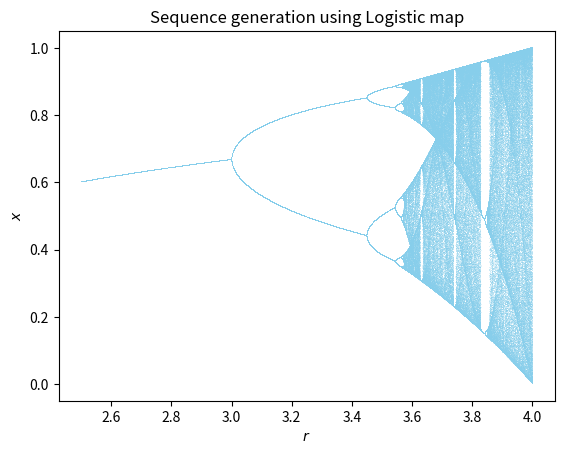

The script that saved this image:
import numpy as np
import matplotlib.pyplot as plt
import warnings
warnings.filterwarnings("ignore")

def logistic(r, x):
    return r * x * (1 - x)

n = 10000
r = np.linspace(2.5, 4.0, n)
iterations = 1000
last = 100
x = 1e-5 * np.ones(n)

for i in range(iterations):
    x = logistic(r, x)
    if i >= (iterations - last):
        plt.plot(r, x, ',k', alpha=.25, c = 'skyblue')
plt.title('Sequence generation using Logistic map')
plt.ylabel('$\it{x}$')
plt.xlabel('$\it{r}$')
#plt.savefig('/Users/<user>/Desktop/PixJS/diagrams/Logistic_Map.png')
plt.show()